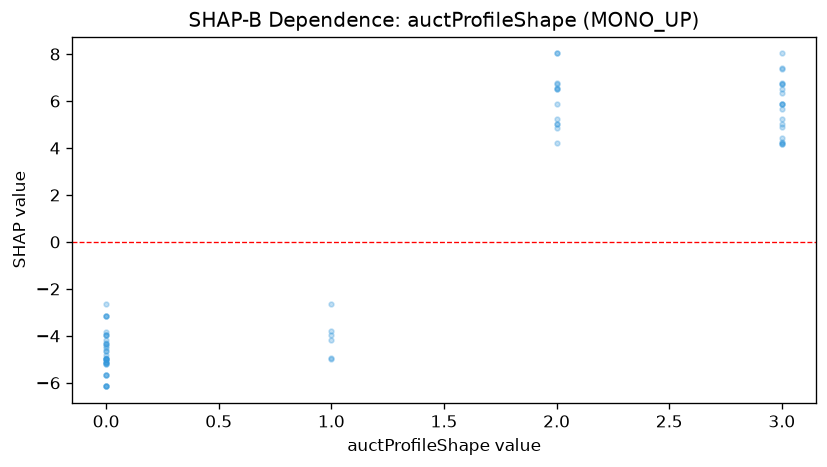

Source data for this figure (header and first rows):
feature_value, shap_value
0.0, -5.138
3.0, 6.737
3.0, 5.886
0.0, -5.004
3.0, 5.886
0.0, -4.294
2.0, 5.886
0.0, -3.148
3.0, 4.885
0.0, -3.148
0.0, -5.673
0.0, -4.829
3.0, 7.345
2.0, 6.567
0.0, -6.151
2.0, 8.026
2.0, 8.026
3.0, 6.345
3.0, 5.886
0.0, -6.151
1.0, -4.946
0.0, -4.946
2.0, 6.494
3.0, 6.737
0.0, -4.16
0.0, -4.352
1.0, -4.16
3.0, 8.026
0.0, -4.352
3.0, 4.204
0.0, -3.148
0.0, -5.004
0.0, -6.151
0.0, -6.151
0.0, -5.138
3.0, 5.664
2.0, 4.204
2.0, 6.494
3.0, 6.494
3.0, 4.182
2.0, 5.256
0.0, -5.656
0.0, -5.178
0.0, -5.656
0.0, -3.974
1.0, -3.799
2.0, 5.034
1.0, -3.974
0.0, -4.451
0.0, -3.974
2.0, 6.715
0.0, -4.643
2.0, 6.788
3.0, 5.256
1.0, -2.653
0.0, -4.987
0.0, -3.974
1.0, -4.987
3.0, 4.256
0.0, -4.987
... 15 more rows
